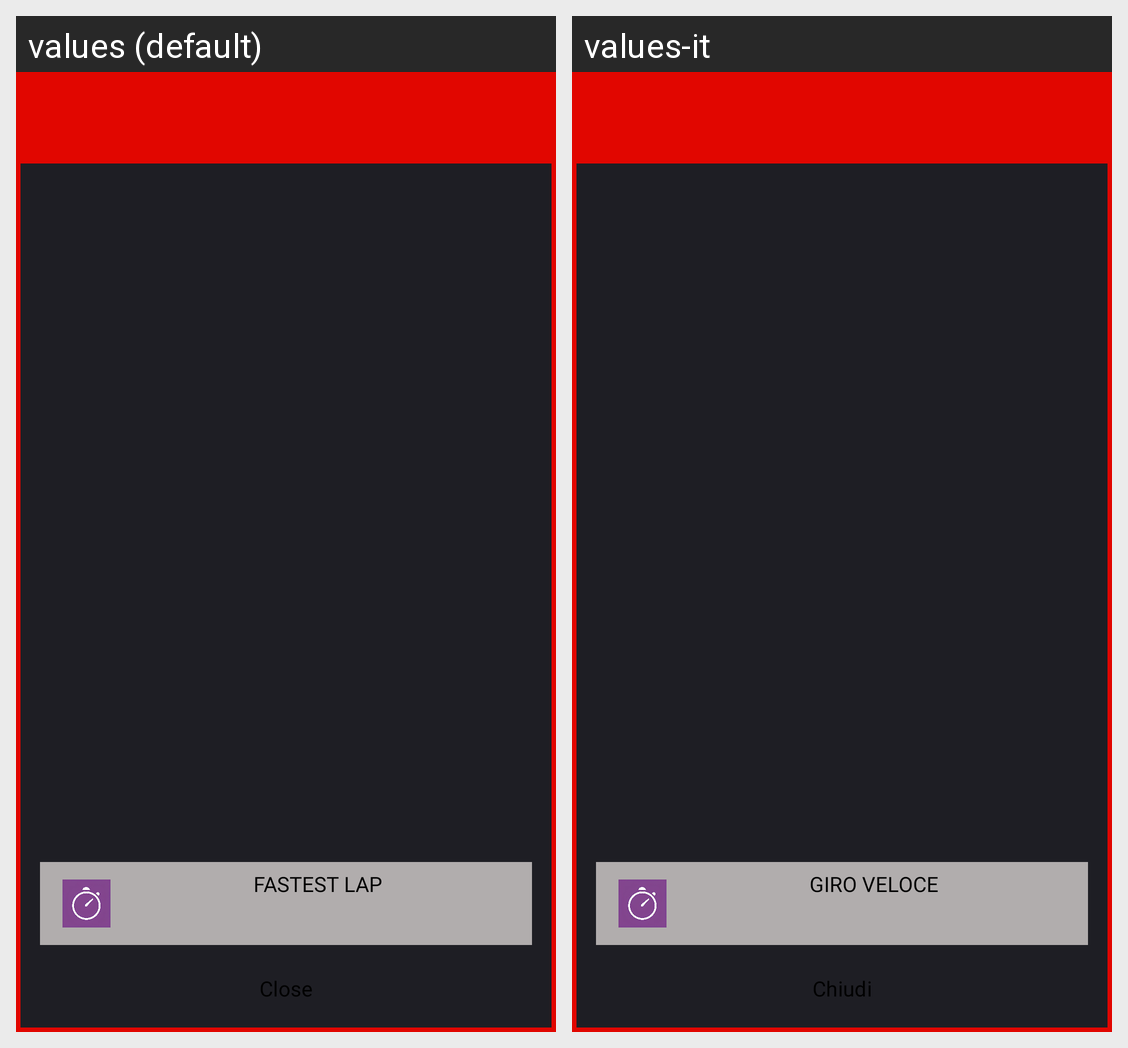

Translations of the strings shown on this Android screen, per locale in the grid:
Android screen res/layout/fragment_race_and_sprint_results.xml rendered under 2 locales, left to right: values (default), values-it. Device: Nexus 5 (rendered at 1080×1920; each locale shown at half size, 540×960, under a caption strip naming it); theme Theme.FastestLap.
Strings drawn on this screen, with the default value and each locale's value (text and hints the layout hard-codes, and strings that could not be matched under every locale, appear in the picture but are not listed):

fastest_lap
  values: fastest lap
  values-it: giro veloce

close
  values: Close
  values-it: Chiudi
